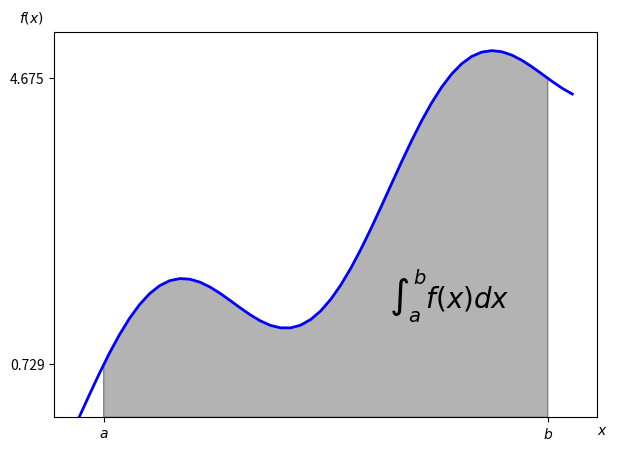

Write Python code to recreate this figure.
import matplotlib.pyplot as plt
import numpy as np
from matplotlib.patches import Polygon


def f(x):
    return np.sin(x) + 0.5 * x


a = 0.5
b = 9.5
x = np.linspace(0, 10)
y = f(x)

fig, ax = plt.subplots(figsize=(7, 5))
plt.plot(x, y, 'b', linewidth=2)
plt.ylim(ymin=0)

ix = np.linspace(a, b)
iy = f(ix)
verts = [(a, 0)] + list(zip(ix, iy)) + [(b, 0)]
poly = Polygon(verts, facecolor='0.7', edgecolor='0.5')
ax.add_patch(poly)

plt.text(0.75 * (a + b), 1.5, r"$\int_a^b  f(x)dx$", horizontalalignment='center', fontsize=20)
plt.figtext(0.9, 0.075, '$x$')
plt.figtext(0.075, 0.9, '$f(x)$')

ax.set_xticks((a, b))
ax.set_xticklabels(('$a$', '$b$'))
ax.set_yticks([f(a), f(b)])
plt.show()
